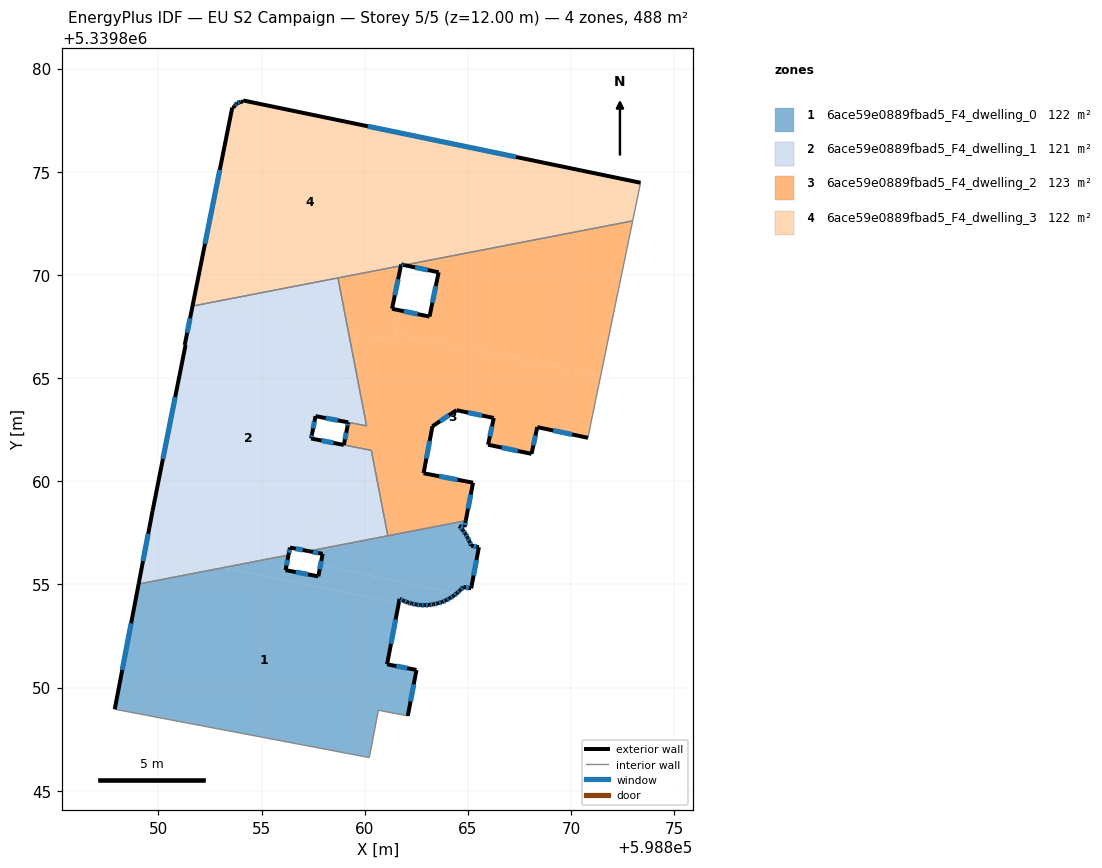
=== STOREY PLAN SPEC (per zone: floor XY polygon, exterior-wall plan segments, windows/doors) ===
zone 1: 6ace59e0889fbad5_F4_dwelling_0  (122.0 m²)
  floor: (598861.65, 5339854.07) (598861.09, 5339851.13) (598862.51, 5339850.85) (598862.09, 5339848.62) (598860.67, 5339848.90) (598860.23, 5339846.60) (598859.99, 5339846.65) (598847.89, 5339848.95) (598849.04, 5339855.02) (598853.17, 5339855.82)
  floor: (598864.90, 5339858.09) (598864.84, 5339857.78) (598864.59, 5339857.83) (598864.76, 5339857.62) (598864.89, 5339857.45) (598864.99, 5339857.26) (598865.08, 5339857.08) (598865.17, 5339856.88) (598865.54, 5339856.80) (598865.16, 5339854.81) (598864.78, 5339854.87) (598864.63, 5339854.72) (598864.48, 5339854.58) (598864.46, 5339854.56) (598857.86, 5339855.92) (598857.96, 5339856.48) (598857.46, 5339856.58) (598857.47, 5339856.65)
  floor: (598864.46, 5339854.56) (598864.31, 5339854.44) (598864.13, 5339854.33) (598863.94, 5339854.23) (598863.75, 5339854.14) (598863.55, 5339854.08) (598863.34, 5339854.04) (598863.13, 5339854.00) (598862.92, 5339853.99) (598862.71, 5339853.99) (598862.50, 5339854.02) (598862.29, 5339854.07) (598862.08, 5339854.12) (598861.88, 5339854.20) (598861.69, 5339854.30) (598861.65, 5339854.07) (598853.17, 5339855.82) (598856.31, 5339856.42) (598856.17, 5339855.69) (598857.75, 5339855.39) (598857.86, 5339855.92)
  exterior wall: (598864.99, 5339857.26) – (598864.89, 5339857.45)  [0.2 m]
    window: (598864.96, 5339857.32) – (598864.92, 5339857.39)  [0.1 m²]
  exterior wall: (598865.08, 5339857.08) – (598864.99, 5339857.26)  [0.2 m]
    window: (598865.05, 5339857.13) – (598865.02, 5339857.20)  [0.1 m²]
  exterior wall: (598865.17, 5339856.88) – (598865.08, 5339857.08)  [0.2 m]
    window: (598865.14, 5339856.94) – (598865.11, 5339857.01)  [0.1 m²]
  exterior wall: (598865.54, 5339856.80) – (598865.17, 5339856.88)  [0.4 m]
    window: (598865.42, 5339856.83) – (598865.28, 5339856.85)  [0.2 m²]
  exterior wall: (598865.16, 5339854.81) – (598865.54, 5339856.80)  [2.0 m]
    window: (598865.28, 5339855.43) – (598865.42, 5339856.18)  [0.8 m²]
  exterior wall: (598864.78, 5339854.87) – (598865.16, 5339854.81)  [0.4 m]
    window: (598864.90, 5339854.85) – (598865.04, 5339854.83)  [0.2 m²]
  exterior wall: (598864.63, 5339854.72) – (598864.78, 5339854.87)  [0.2 m]
    window: (598864.68, 5339854.76) – (598864.74, 5339854.82)  [0.1 m²]
  exterior wall: (598864.48, 5339854.58) – (598864.63, 5339854.72)  [0.2 m]
    window: (598864.53, 5339854.62) – (598864.58, 5339854.67)  [0.1 m²]
  exterior wall: (598864.31, 5339854.44) – (598864.48, 5339854.58)  [0.2 m]
    window: (598864.36, 5339854.48) – (598864.42, 5339854.53)  [0.1 m²]
  exterior wall: (598864.13, 5339854.33) – (598864.31, 5339854.44)  [0.2 m]
    window: (598864.19, 5339854.36) – (598864.25, 5339854.41)  [0.1 m²]
  exterior wall: (598863.94, 5339854.23) – (598864.13, 5339854.33)  [0.2 m]
    window: (598864.00, 5339854.26) – (598864.07, 5339854.30)  [0.1 m²]
  exterior wall: (598863.75, 5339854.14) – (598863.94, 5339854.23)  [0.2 m]
    window: (598863.81, 5339854.17) – (598863.88, 5339854.20)  [0.1 m²]
  exterior wall: (598863.55, 5339854.08) – (598863.75, 5339854.14)  [0.2 m]
    window: (598863.61, 5339854.10) – (598863.69, 5339854.12)  [0.1 m²]
  exterior wall: (598863.34, 5339854.04) – (598863.55, 5339854.08)  [0.2 m]
    window: (598863.40, 5339854.05) – (598863.48, 5339854.07)  [0.1 m²]
  exterior wall: (598863.13, 5339854.00) – (598863.34, 5339854.04)  [0.2 m]
    window: (598863.19, 5339854.01) – (598863.27, 5339854.02)  [0.1 m²]
  exterior wall: (598862.92, 5339853.99) – (598863.13, 5339854.00)  [0.2 m]
    window: (598862.98, 5339853.99) – (598863.06, 5339854.00)  [0.1 m²]
  exterior wall: (598862.71, 5339853.99) – (598862.92, 5339853.99)  [0.2 m]
    window: (598862.77, 5339853.99) – (598862.85, 5339853.99)  [0.1 m²]
  exterior wall: (598862.50, 5339854.02) – (598862.71, 5339853.99)  [0.2 m]
    window: (598862.56, 5339854.01) – (598862.64, 5339854.00)  [0.1 m²]
  exterior wall: (598862.29, 5339854.07) – (598862.50, 5339854.02)  [0.2 m]
    window: (598862.35, 5339854.05) – (598862.43, 5339854.03)  [0.1 m²]
  exterior wall: (598862.08, 5339854.12) – (598862.29, 5339854.07)  [0.2 m]
    window: (598862.15, 5339854.11) – (598862.22, 5339854.08)  [0.1 m²]
  exterior wall: (598861.88, 5339854.20) – (598862.08, 5339854.12)  [0.2 m]
    window: (598861.95, 5339854.18) – (598862.02, 5339854.15)  [0.1 m²]
  exterior wall: (598861.69, 5339854.30) – (598861.88, 5339854.20)  [0.2 m]
    window: (598861.75, 5339854.27) – (598861.82, 5339854.23)  [0.1 m²]
  exterior wall: (598861.09, 5339851.13) – (598861.69, 5339854.30)  [3.2 m]
    window: (598861.28, 5339852.12) – (598861.50, 5339853.30)  [1.3 m²]
  exterior wall: (598862.51, 5339850.85) – (598861.09, 5339851.13)  [1.5 m]
    window: (598862.07, 5339850.94) – (598861.53, 5339851.04)  [0.6 m²]
  exterior wall: (598862.09, 5339848.62) – (598862.51, 5339850.85)  [2.3 m]
    window: (598862.22, 5339849.32) – (598862.38, 5339850.15)  [0.9 m²]
  exterior wall: (598849.04, 5339855.02) – (598847.89, 5339848.95)  [6.2 m]
    window: (598848.68, 5339853.11) – (598848.25, 5339850.85)  [2.6 m²]
  exterior wall: (598856.17, 5339855.69) – (598856.31, 5339856.42)  [0.7 m]
    window: (598856.21, 5339855.92) – (598856.26, 5339856.19)  [0.3 m²]
  exterior wall: (598857.75, 5339855.39) – (598856.17, 5339855.69)  [1.6 m]
    window: (598857.26, 5339855.48) – (598856.67, 5339855.60)  [0.7 m²]
  exterior wall: (598857.96, 5339856.48) – (598857.75, 5339855.39)  [1.1 m]
    window: (598857.90, 5339856.14) – (598857.82, 5339855.73)  [0.5 m²]
  exterior wall: (598857.28, 5339856.61) – (598857.96, 5339856.48)  [0.7 m]
    window: (598857.50, 5339856.57) – (598857.75, 5339856.52)  [0.3 m²]
  exterior wall: (598864.84, 5339857.78) – (598864.90, 5339858.09)  [0.3 m]
    window: (598864.86, 5339857.88) – (598864.88, 5339857.99)  [0.1 m²]
  exterior wall: (598864.59, 5339857.83) – (598864.84, 5339857.78)  [0.3 m]
    window: (598864.67, 5339857.81) – (598864.76, 5339857.80)  [0.1 m²]
  exterior wall: (598864.76, 5339857.62) – (598864.59, 5339857.83)  [0.3 m]
    window: (598864.71, 5339857.68) – (598864.64, 5339857.76)  [0.1 m²]
  exterior wall: (598864.89, 5339857.45) – (598864.76, 5339857.62)  [0.2 m]
    window: (598864.85, 5339857.50) – (598864.80, 5339857.57)  [0.1 m²]
  interior walls: 7
zone 2: 6ace59e0889fbad5_F4_dwelling_1  (120.8 m²)
  floor: (598859.21, 5339867.26) (598859.43, 5339866.13) (598858.77, 5339862.94) (598857.62, 5339863.15) (598857.41, 5339862.07) (598858.54, 5339861.85) (598857.47, 5339856.65) (598857.28, 5339856.61) (598856.38, 5339856.78) (598856.31, 5339856.42) (598853.17, 5339855.82) (598849.35, 5339856.60) (598849.72, 5339858.56) (598851.32, 5339866.60) (598851.28, 5339866.60) (598851.66, 5339868.49) (598852.48, 5339868.65)
  floor: (598853.17, 5339855.82) (598849.04, 5339855.02) (598849.35, 5339856.60)
  floor: (598859.43, 5339866.13) (598860.09, 5339862.69) (598858.77, 5339862.94)
  floor: (598858.71, 5339869.85) (598859.21, 5339867.26) (598852.48, 5339868.65)
  floor: (598860.32, 5339861.50) (598861.12, 5339857.36) (598857.47, 5339856.65) (598858.54, 5339861.85)
  exterior wall: (598856.38, 5339856.78) – (598857.28, 5339856.61)  [0.9 m]
    window: (598856.66, 5339856.73) – (598857.00, 5339856.67)  [0.4 m²]
  exterior wall: (598856.31, 5339856.42) – (598856.38, 5339856.78)  [0.4 m]
    window: (598856.33, 5339856.54) – (598856.36, 5339856.67)  [0.2 m²]
  exterior wall: (598849.72, 5339858.56) – (598849.04, 5339855.02)  [3.6 m]
    window: (598849.51, 5339857.45) – (598849.26, 5339856.13)  [1.5 m²]
  exterior wall: (598851.32, 5339866.60) – (598849.72, 5339858.56)  [8.2 m]
    window: (598850.82, 5339864.08) – (598850.22, 5339861.08)  [3.4 m²]
  exterior wall: (598851.32, 5339866.60) – (598851.28, 5339866.60)  [0.0 m]
  exterior wall: (598851.66, 5339868.49) – (598851.28, 5339866.60)  [1.9 m]
    window: (598851.54, 5339867.90) – (598851.40, 5339867.19)  [0.8 m²]
  exterior wall: (598857.62, 5339863.15) – (598859.20, 5339862.85)  [1.6 m]
    window: (598858.11, 5339863.06) – (598858.70, 5339862.95)  [0.7 m²]
  exterior wall: (598857.45, 5339862.29) – (598857.62, 5339863.15)  [0.9 m]
    window: (598857.50, 5339862.56) – (598857.57, 5339862.88)  [0.4 m²]
  exterior wall: (598857.41, 5339862.07) – (598857.45, 5339862.29)  [0.2 m]
    window: (598857.42, 5339862.14) – (598857.44, 5339862.22)  [0.1 m²]
  exterior wall: (598858.99, 5339861.76) – (598857.41, 5339862.07)  [1.6 m]
    window: (598858.49, 5339861.86) – (598857.90, 5339861.97)  [0.7 m²]
  interior walls: 7
zone 3: 6ace59e0889fbad5_F4_dwelling_2  (123.3 m²)
  floor: (598871.44, 5339865.10) (598871.42, 5339865.00) (598870.97, 5339862.85) (598870.82, 5339862.10) (598868.37, 5339862.62) (598868.09, 5339861.33) (598865.98, 5339861.77) (598866.26, 5339863.07) (598864.45, 5339863.44) (598863.29, 5339862.66) (598862.86, 5339860.39) (598865.25, 5339859.93) (598864.90, 5339858.09) (598861.12, 5339857.36) (598860.32, 5339861.50) (598858.99, 5339861.76) (598859.16, 5339862.62) (598859.20, 5339862.85) (598860.09, 5339862.68) (598859.43, 5339866.13) (598859.64, 5339867.17) (598861.42, 5339866.81) (598861.49, 5339867.15)
  floor: (598872.99, 5339872.62) (598871.44, 5339865.10) (598861.49, 5339867.15) (598861.72, 5339868.28) (598863.14, 5339867.98) (598863.59, 5339870.13) (598862.16, 5339870.42) (598862.18, 5339870.53)
  floor: (598859.64, 5339867.17) (598859.43, 5339866.13) (598859.21, 5339867.26)
  floor: (598862.18, 5339870.53) (598862.16, 5339870.42) (598861.92, 5339870.48)
  floor: (598861.76, 5339870.44) (598861.33, 5339868.36) (598861.72, 5339868.28) (598861.49, 5339867.15) (598861.42, 5339866.81) (598859.21, 5339867.26) (598858.71, 5339869.85)
  exterior wall: (598861.33, 5339868.36) – (598861.76, 5339870.44)  [2.1 m]
    window: (598861.46, 5339869.01) – (598861.62, 5339869.79)  [0.9 m²]
  exterior wall: (598863.14, 5339867.98) – (598861.33, 5339868.36)  [1.9 m]
    window: (598862.57, 5339868.10) – (598861.90, 5339868.24)  [0.8 m²]
  exterior wall: (598863.59, 5339870.13) – (598863.14, 5339867.98)  [2.2 m]
    window: (598863.45, 5339869.45) – (598863.28, 5339868.65)  [0.9 m²]
  exterior wall: (598861.92, 5339870.47) – (598863.59, 5339870.13)  [1.7 m]
    window: (598862.44, 5339870.37) – (598863.06, 5339870.24)  [0.7 m²]
  exterior wall: (598868.37, 5339862.62) – (598870.82, 5339862.10)  [2.5 m]
    window: (598869.14, 5339862.46) – (598870.05, 5339862.27)  [1.0 m²]
  exterior wall: (598868.09, 5339861.33) – (598868.37, 5339862.62)  [1.3 m]
    window: (598868.18, 5339861.73) – (598868.28, 5339862.22)  [0.6 m²]
  exterior wall: (598865.98, 5339861.77) – (598868.09, 5339861.33)  [2.2 m]
    window: (598866.64, 5339861.63) – (598867.43, 5339861.47)  [0.9 m²]
  exterior wall: (598866.26, 5339863.07) – (598865.98, 5339861.77)  [1.3 m]
    window: (598866.17, 5339862.66) – (598866.07, 5339862.18)  [0.6 m²]
  exterior wall: (598864.45, 5339863.44) – (598866.26, 5339863.07)  [1.8 m]
    window: (598865.02, 5339863.32) – (598865.69, 5339863.18)  [0.8 m²]
  exterior wall: (598863.29, 5339862.66) – (598864.45, 5339863.44)  [1.4 m]
    window: (598863.65, 5339862.91) – (598864.09, 5339863.20)  [0.6 m²]
  exterior wall: (598862.86, 5339860.39) – (598863.29, 5339862.66)  [2.3 m]
    window: (598862.99, 5339861.10) – (598863.15, 5339861.95)  [1.0 m²]
  exterior wall: (598865.25, 5339859.93) – (598862.86, 5339860.39)  [2.4 m]
    window: (598864.50, 5339860.07) – (598863.61, 5339860.24)  [1.0 m²]
  exterior wall: (598864.90, 5339858.09) – (598865.25, 5339859.93)  [1.9 m]
    window: (598865.01, 5339858.66) – (598865.14, 5339859.35)  [0.8 m²]
  exterior wall: (598859.16, 5339862.62) – (598858.99, 5339861.76)  [0.9 m]
    window: (598859.11, 5339862.35) – (598859.05, 5339862.03)  [0.4 m²]
  exterior wall: (598859.20, 5339862.85) – (598859.16, 5339862.62)  [0.2 m]
    window: (598859.19, 5339862.78) – (598859.17, 5339862.69)  [0.1 m²]
  interior walls: 9
zone 4: 6ace59e0889fbad5_F4_dwelling_3  (122.0 m²)
  floor: (598863.42, 5339876.53) (598862.18, 5339870.53) (598861.92, 5339870.48) (598861.77, 5339870.51) (598861.76, 5339870.44) (598852.48, 5339868.65) (598851.72, 5339868.80) (598853.58, 5339878.11) (598853.64, 5339878.09) (598853.69, 5339878.20) (598853.81, 5339878.32) (598853.98, 5339878.39) (598854.10, 5339878.40) (598854.11, 5339878.46)
  floor: (598852.48, 5339868.65) (598851.66, 5339868.49) (598851.72, 5339868.80)
  floor: (598873.37, 5339874.47) (598872.99, 5339872.62) (598862.18, 5339870.53) (598863.42, 5339876.53)
  exterior wall: (598853.81, 5339878.32) – (598853.69, 5339878.20)  [0.2 m]
    window: (598853.78, 5339878.28) – (598853.73, 5339878.24)  [0.1 m²]
  exterior wall: (598853.98, 5339878.39) – (598853.81, 5339878.32)  [0.2 m]
    window: (598853.93, 5339878.37) – (598853.87, 5339878.34)  [0.1 m²]
  exterior wall: (598854.10, 5339878.40) – (598853.98, 5339878.39)  [0.1 m]
  exterior wall: (598854.11, 5339878.46) – (598854.10, 5339878.40)  [0.1 m]
  exterior wall: (598873.37, 5339874.47) – (598854.11, 5339878.46)  [19.7 m]
    window: (598867.34, 5339875.72) – (598860.15, 5339877.20)  [8.2 m²]
  exterior wall: (598861.77, 5339870.51) – (598861.92, 5339870.47)  [0.2 m]
    window: (598861.82, 5339870.50) – (598861.87, 5339870.48)  [0.1 m²]
  exterior wall: (598861.76, 5339870.44) – (598861.77, 5339870.51)  [0.1 m]
  exterior wall: (598853.58, 5339878.11) – (598851.66, 5339868.49)  [9.8 m]
    window: (598852.98, 5339875.09) – (598852.26, 5339871.50)  [4.1 m²]
  exterior wall: (598853.64, 5339878.09) – (598853.58, 5339878.11)  [0.1 m]
  exterior wall: (598853.69, 5339878.20) – (598853.64, 5339878.09)  [0.1 m]
  interior walls: 4

=== DERIVED (storey summary) ===
Building: EU S2 Campaign
Storey: 5 of 5  (floor level z = 12.00 m)
Storey gross floor area: 488.1 m²
Zones on this storey: 4
  - 6ace59e0889fbad5_F4_dwelling_0: floor 122.0 m²; exterior wall 25.2 m (75.5 m²); 34 window(s) 10.5 m²; WWR 13.9%
  - 6ace59e0889fbad5_F4_dwelling_1: floor 120.8 m²; exterior wall 19.4 m (58.1 m²); 9 window(s) 8.1 m²; WWR 13.9%
  - 6ace59e0889fbad5_F4_dwelling_2: floor 123.3 m²; exterior wall 26.2 m (78.6 m²); 15 window(s) 10.9 m²; WWR 13.9%
  - 6ace59e0889fbad5_F4_dwelling_3: floor 122.0 m²; exterior wall 30.4 m (91.2 m²); 5 window(s) 12.5 m²; WWR 13.7%
Zone adjacency (shared interzone walls):
  - 6ace59e0889fbad5_F4_dwelling_0 ↔ 6ace59e0889fbad5_F4_dwelling_1
  - 6ace59e0889fbad5_F4_dwelling_0 ↔ 6ace59e0889fbad5_F4_dwelling_2
  - 6ace59e0889fbad5_F4_dwelling_1 ↔ 6ace59e0889fbad5_F4_dwelling_2
  - 6ace59e0889fbad5_F4_dwelling_1 ↔ 6ace59e0889fbad5_F4_dwelling_3
  - 6ace59e0889fbad5_F4_dwelling_2 ↔ 6ace59e0889fbad5_F4_dwelling_3